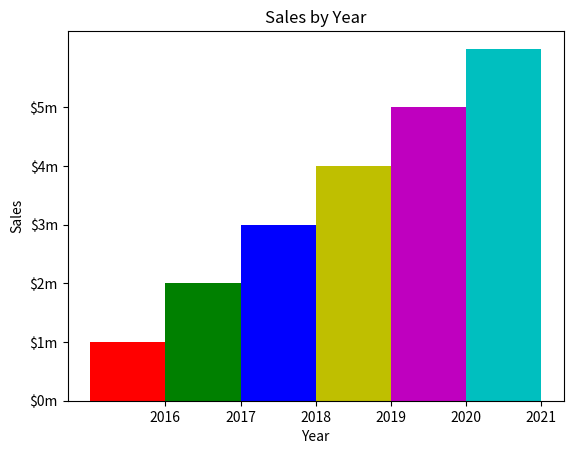

This chart was generated by the following Python code:
import matplotlib.pyplot as plt

def main():
    left_edges = [0, 10, 20, 30, 40, 50]
    heights = [100, 200, 300, 400, 500, 600]
    bar_width = 10
    
    plt.bar(left_edges, heights, bar_width, color=('r', 'g', 'b', 'y', 'm', 'c'))
    
    plt.title('Sales by Year')
    
    plt.xlabel('Year')
    plt.ylabel('Sales')
    
    plt.xticks([5, 15, 25, 35, 45, 55], ['2016', '2017', '2018', '2019', '2020', '2021'])   
    plt.yticks([0, 100, 200, 300, 400, 500], ['$0m', '$1m', '$2m', '$3m', '$4m', '$5m'])
    
    plt.grid(False)
    plt.show()

if __name__ == '__main__':
    main()